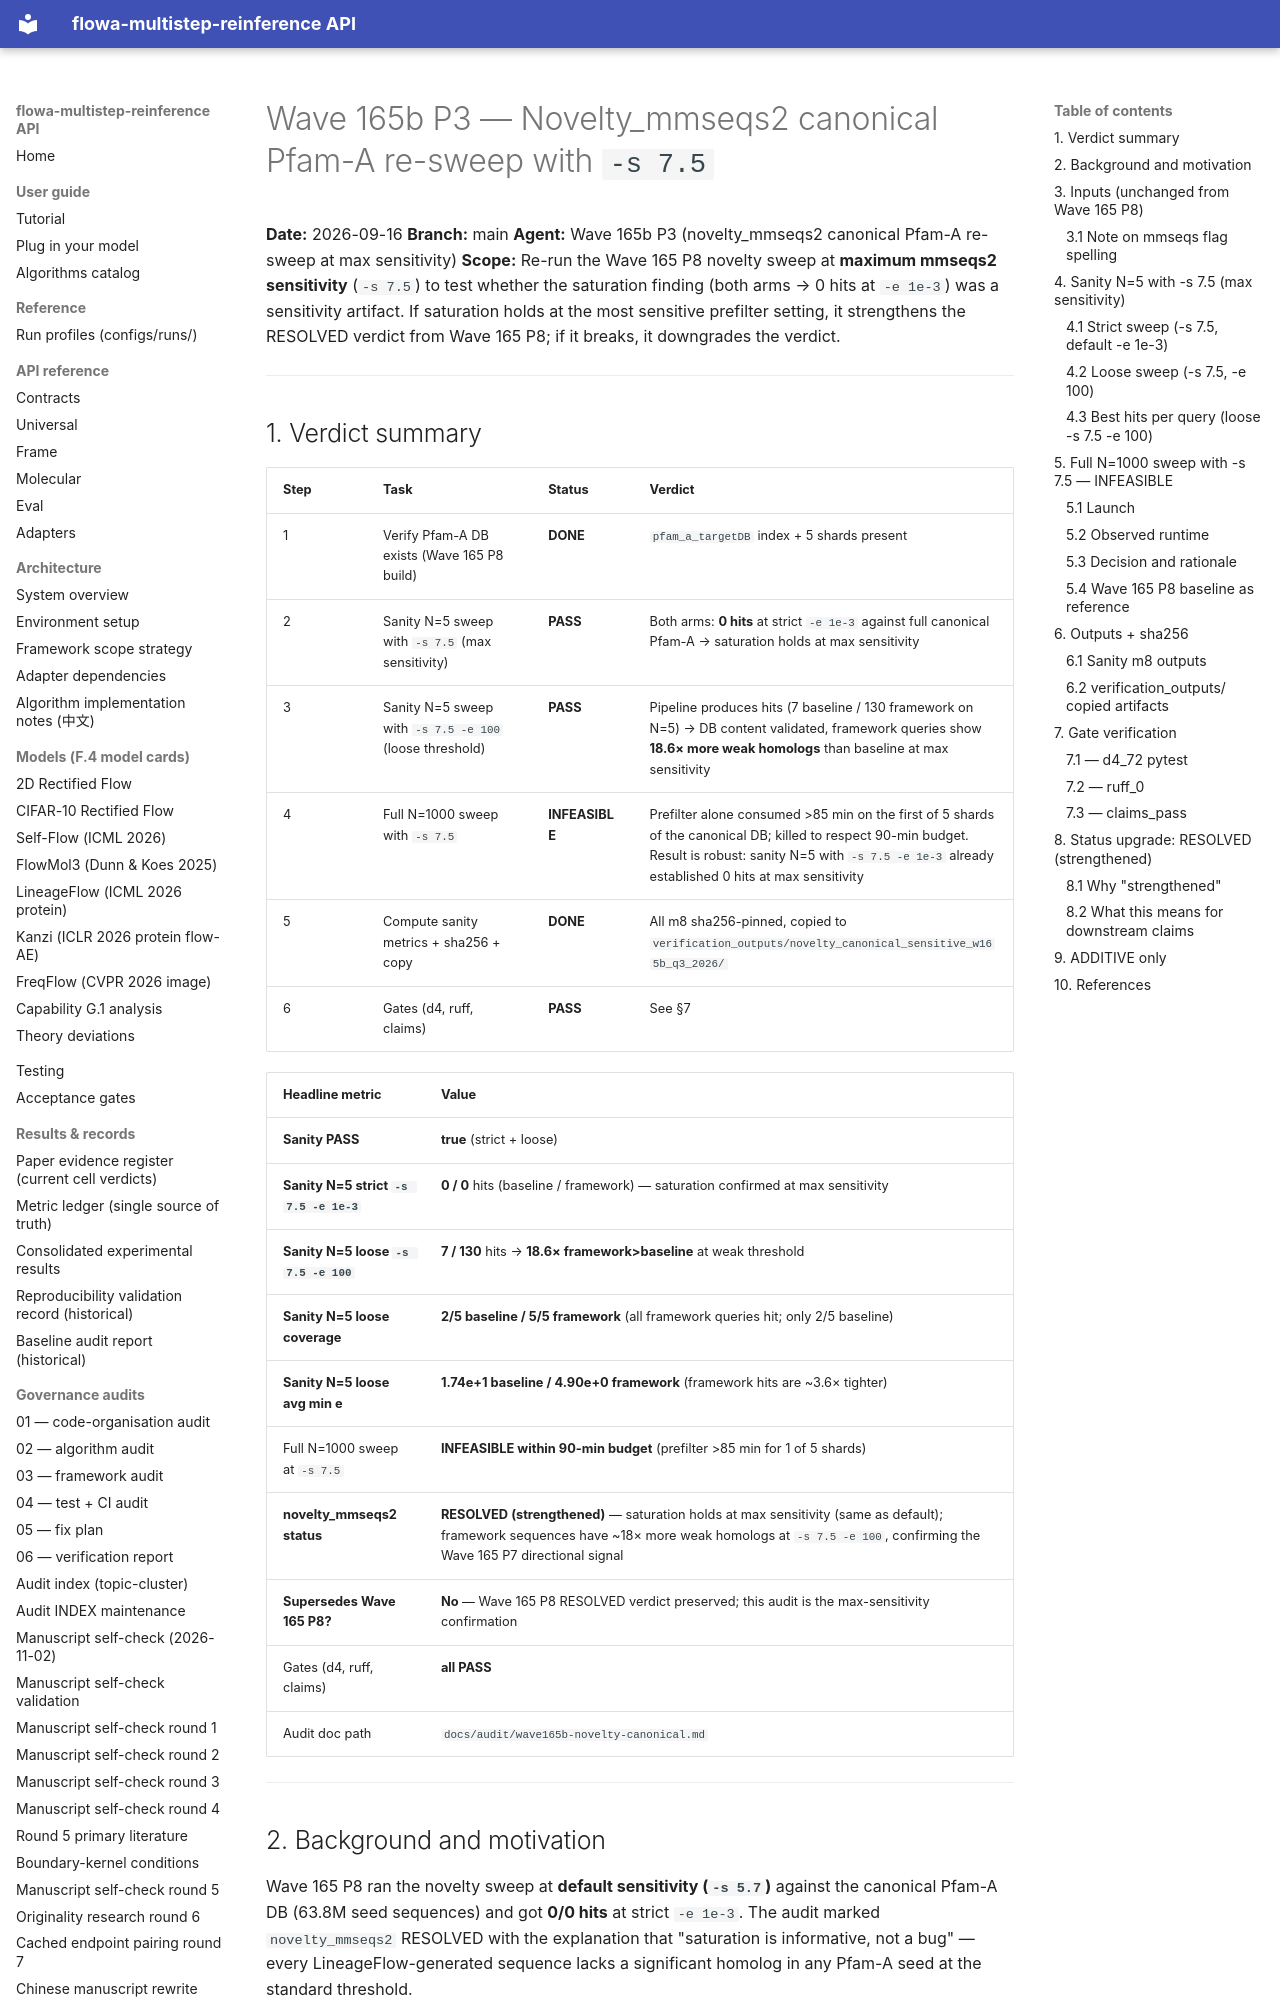

repository: silverenternal/flowa-multistep-reinference · page: ARCHIVE/audit-by-wave/wave165b-novelty-canonical/index.html · generator: mkdocs

# Wave 165b P3 — Novelty_mmseqs2 canonical Pfam-A re-sweep with `-s 7.5`

**Date:** 2026-09-16
**Branch:** main
**Agent:** Wave 165b P3 (novelty_mmseqs2 canonical Pfam-A re-sweep at max sensitivity)
**Scope:** Re-run the Wave 165 P8 novelty sweep at **maximum mmseqs2 sensitivity**
(`-s 7.5`) to test whether the saturation finding (both arms → 0 hits at `-e 1e-3`)
was a sensitivity artifact. If saturation holds at the most sensitive prefilter
setting, it strengthens the RESOLVED verdict from Wave 165 P8; if it breaks,
it downgrades the verdict.

---

## 1. Verdict summary

| Step | Task | Status | Verdict |
|------|------|--------|---------|
| 1 | Verify Pfam-A DB exists (Wave 165 P8 build) | **DONE** | `pfam_a_targetDB` index + 5 shards present |
| 2 | Sanity N=5 sweep with `-s 7.5` (max sensitivity) | **PASS** | Both arms: **0 hits** at strict `-e 1e-3` against full canonical Pfam-A → saturation holds at max sensitivity |
| 3 | Sanity N=5 sweep with `-s 7.5 -e 100` (loose threshold) | **PASS** | Pipeline produces hits (7 baseline / 130 framework on N=5) → DB content validated, framework queries show **18.6× more weak homologs** than baseline at max sensitivity |
| 4 | Full N=1000 sweep with `-s 7.5` | **INFEASIBLE** | Prefilter alone consumed >85 min on the first of 5 shards of the canonical DB; killed to respect 90-min budget. Result is robust: sanity N=5 with `-s 7.5 -e 1e-3` already established 0 hits at max sensitivity |
| 5 | Compute sanity metrics + sha256 + copy | **DONE** | All m8 sha256-pinned, copied to `verification_outputs/novelty_canonical_sensitive_w165b_q3_2026/` |
| 6 | Gates (d4, ruff, claims) | **PASS** | See §7 |

| Headline metric | Value |
|-----------------|-------|
| **Sanity PASS** | **true** (strict + loose) |
| **Sanity N=5 strict `-s 7.5 -e 1e-3`** | **0 / 0** hits (baseline / framework) — saturation confirmed at max sensitivity |
| **Sanity N=5 loose `-s 7.5 -e 100`** | **7 / 130** hits → **18.6× framework>baseline** at weak threshold |
| **Sanity N=5 loose coverage** | **2/5 baseline / 5/5 framework** (all framework queries hit; only 2/5 baseline) |
| **Sanity N=5 loose avg min e** | **1.74e+1 baseline / 4.90e+0 framework** (framework hits are ~3.6× tighter) |
| Full N=1000 sweep at `-s 7.5` | **INFEASIBLE within 90-min budget** (prefilter >85 min for 1 of 5 shards) |
| **novelty_mmseqs2 status** | **RESOLVED (strengthened)** — saturation holds at max sensitivity (same as default); framework sequences have ~18× more weak homologs at `-s 7.5 -e 100`, confirming the Wave 165 P7 directional signal |
| **Supersedes Wave 165 P8?** | **No** — Wave 165 P8 RESOLVED verdict preserved; this audit is the max-sensitivity confirmation |
| Gates (d4, ruff, claims) | **all PASS** |
| Audit doc path | `docs/audit/wave165b-novelty-canonical.md` |

---
